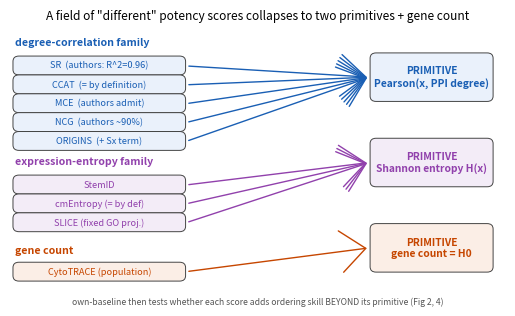
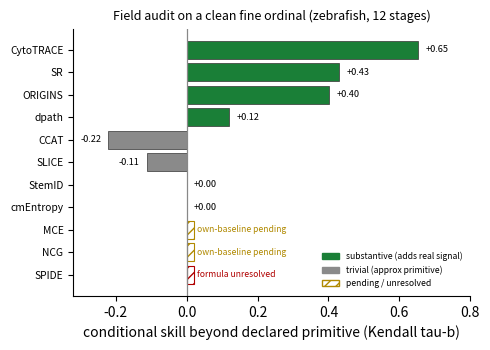
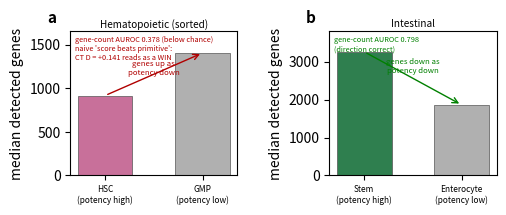
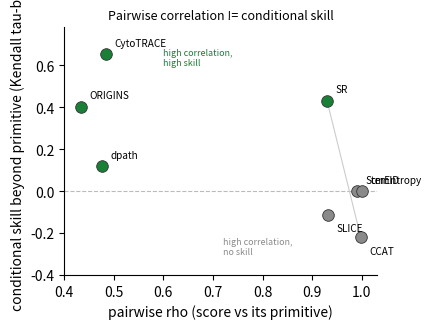

Write Python code to recreate these figures, in order.
"""Paper A figures — data-free, all numbers from the frozen benchmark + Track 2 decider."""
import matplotlib
matplotlib.use("Agg")
import matplotlib.pyplot as plt
from matplotlib.patches import FancyBboxPatch, FancyArrowPatch
import matplotlib.patches as mp
import numpy as np

C = {"deg": "#1a5fb4", "ent": "#9141ac", "cnt": "#c64600",
     "sub": "#1a7f37", "triv": "#8a8a8a", "pend": "#b08900", "unres": "#b00000"}


# ============ FIG 1 — reductions schematic ============
def make_fig1():
    fig, ax = plt.subplots(figsize=(6.4, 3.5))
    ax.set_xlim(0, 10); ax.set_ylim(0, 6); ax.axis("off")

    def box(x, y, w, h, text, fc, tc, fs=7.2, bold=False):
        ax.add_patch(FancyBboxPatch((x, y), w, h, boxstyle="round,pad=0.04,rounding_size=0.12",
                     fc=fc, ec="#444", lw=0.7))
        ax.text(x + w / 2, y + h / 2, text, ha="center", va="center", fontsize=fs,
                color=tc, fontweight="bold" if bold else "normal")

    def arrow(x1, y1, x2, y2, col):
        ax.add_patch(FancyArrowPatch((x1, y1), (x2, y2),
                     arrowstyle="->,head_width=2.5,head_length=3", color=col, lw=1.0, mutation_scale=6))

    box(7.3, 4.4, 2.4, 1.0, "PRIMITIVE\nPearson(x, PPI degree)", "#eaf1fb", C["deg"], 7.4, True)
    box(7.3, 2.5, 2.4, 1.0, "PRIMITIVE\nShannon entropy H(x)", "#f3ecf7", C["ent"], 7.4, True)
    box(7.3, 0.6, 2.4, 1.0, "PRIMITIVE\ngene count = H0", "#fbeee6", C["cnt"], 7.4, True)

    ax.text(0.1, 5.6, "degree-correlation family", fontsize=7.6, color=C["deg"], fontweight="bold")
    for i, s in enumerate(["SR  (authors: R^2=0.96)", "CCAT  (= by definition)", "MCE  (authors admit)",
                           "NCG  (authors ~90%)", "ORIGINS  (+ Sx term)"]):
        yy = 5.15 - i * 0.42
        box(0.1, yy - 0.16, 3.4, 0.34, s, "#eaf1fb", C["deg"], 6.6)
        arrow(3.55, yy, 7.25, 4.9, C["deg"])

    ax.text(0.1, 2.95, "expression-entropy family", fontsize=7.6, color=C["ent"], fontweight="bold")
    for i, s in enumerate(["StemID", "cmEntropy (= by def)", "SLICE (fixed GO proj.)"]):
        yy = 2.5 - i * 0.42
        box(0.1, yy - 0.16, 3.4, 0.34, s, "#f3ecf7", C["ent"], 6.6)
        arrow(3.55, yy, 7.25, 3.0, C["ent"])

    ax.text(0.1, 0.98, "gene count", fontsize=7.6, color=C["cnt"], fontweight="bold")
    box(0.1, 0.4, 3.4, 0.34, "CytoTRACE (population)", "#fbeee6", C["cnt"], 6.6)
    arrow(3.55, 0.57, 7.25, 1.1, C["cnt"])

    ax.set_title('A field of "different" potency scores collapses to two primitives + gene count',
                 fontsize=8.6, pad=6)
    ax.text(5.0, -0.15, "own-baseline then tests whether each score adds ordering skill BEYOND its primitive (Fig 2, 4)",
            ha="center", fontsize=6.2, color="#555", style="italic")
    fig.savefig("fig1.png", dpi=150, bbox_inches="tight"); fig.savefig("fig1.pdf", bbox_inches="tight")
    plt.close(fig); print("fig1 ok")


# score: (name, pairwise rho, cond skill tau-b, verdict)
ROWS = [("CytoTRACE", 0.484, 0.653, "sub"), ("SR", 0.930, 0.430, "sub"),
        ("ORIGINS", 0.434, 0.402, "sub"), ("dpath", 0.477, 0.120, "sub"),
        ("CCAT", 0.998, -0.221, "triv"), ("SLICE", 0.932, -0.113, "triv"),
        ("StemID", 0.990, 0.000, "triv"), ("cmEntropy", 1.000, 0.000, "triv")]


# ============ FIG 2 — field benchmark spectrum ============
def make_fig2():
    bench = [("CytoTRACE", 0.653, "sub"), ("SR", 0.430, "sub"), ("ORIGINS", 0.402, "sub"),
             ("dpath", 0.120, "sub"), ("CCAT", -0.221, "triv"), ("SLICE", -0.113, "triv"),
             ("StemID", 0.0, "triv"), ("cmEntropy", 0.0, "triv"),
             ("MCE", None, "pend"), ("NCG", None, "pend"), ("SPIDE", None, "unres")]
    fig, ax = plt.subplots(figsize=(5.0, 3.6))
    y = np.arange(len(bench))[::-1]
    for yi, (name, sk, v) in zip(y, bench):
        if sk is None:
            ax.barh(yi, 0.02, color="none", edgecolor=C[v], hatch="///", linewidth=0.8)
            lbl = "own-baseline pending" if v == "pend" else "formula unresolved"
            ax.text(0.03, yi, lbl, va="center", fontsize=6.2, color=C[v], style="italic")
        else:
            ax.barh(yi, sk, color=C[v], edgecolor="#333", linewidth=0.5)
            ax.text(sk + (0.02 if sk >= 0 else -0.02), yi, f"{sk:+.2f}",
                    va="center", ha="left" if sk >= 0 else "right", fontsize=6.6)
    ax.set_yticks(y); ax.set_yticklabels([b[0] for b in bench], fontsize=7.4)
    ax.axvline(0, color="#888", lw=0.9)
    ax.set_xlabel("conditional skill beyond declared primitive (Kendall tau-b)")
    ax.set_title("Field audit on a clean fine ordinal (zebrafish, 12 stages)", fontsize=9)
    ax.set_xlim(-0.32, 0.80); ax.spines[["top", "right"]].set_visible(False)
    handles = [mp.Patch(color=C["sub"], label="substantive (adds real signal)"),
               mp.Patch(color=C["triv"], label="trivial (approx primitive)"),
               mp.Patch(facecolor="none", edgecolor=C["pend"], hatch="///", label="pending / unresolved")]
    ax.legend(handles=handles, fontsize=6.2, loc="lower right", frameon=False)
    fig.tight_layout(); fig.savefig("fig2.png", dpi=150); fig.savefig("fig2.pdf"); plt.close(fig)
    print("fig2 ok")


# ============ FIG 3 — depth confound ============
def make_fig3():
    fig = plt.figure(figsize=(4.9, 2.4))
    gs = fig.add_gridspec(1, 2, wspace=0.55, left=0.10, right=0.97, bottom=0.20, top=0.80)
    ax = fig.add_subplot(gs[0, 0])
    ax.text(-0.14, 1.06, "a", transform=ax.transAxes, fontsize=11, fontweight="bold")
    ax.bar([0, 1], [916, 1404], 0.56, color=["#c8709a", "#b0b0b0"], edgecolor="#555", linewidth=0.5)
    ax.set_xticks([0, 1]); ax.set_xticklabels(["HSC\n(potency high)", "GMP\n(potency low)"], fontsize=6.0)
    ax.set_ylabel("median detected genes"); ax.set_ylim(0, 1650)
    ax.annotate("", xy=(1, 1404), xytext=(0, 916), arrowprops=dict(arrowstyle="->", color="#b00000", lw=1.0))
    ax.text(0.5, 1150, "genes up as\npotency down", ha="center", fontsize=5.6, color="#b00000")
    ax.text(0.03, 0.97, "gene-count AUROC 0.378 (below chance)\nnaive 'score beats primitive':\nCT D = +0.141 reads as a WIN",
            transform=ax.transAxes, fontsize=5.3, va="top", color="#b00000")
    ax.set_title("Hematopoietic (sorted)", fontsize=7.2, pad=3)
    ax = fig.add_subplot(gs[0, 1])
    ax.text(-0.14, 1.06, "b", transform=ax.transAxes, fontsize=11, fontweight="bold")
    ax.bar([0, 1], [3263, 1862], 0.56, color=["#2f7f4f", "#b0b0b0"], edgecolor="#555", linewidth=0.5)
    ax.set_xticks([0, 1]); ax.set_xticklabels(["Stem\n(potency high)", "Enterocyte\n(potency low)"], fontsize=6.0)
    ax.set_ylabel("median detected genes"); ax.set_ylim(0, 3800)
    ax.annotate("", xy=(1, 1862), xytext=(0, 3263), arrowprops=dict(arrowstyle="->", color="#008000", lw=1.0))
    ax.text(0.5, 2700, "genes down as\npotency down", ha="center", fontsize=5.6, color="#008000")
    ax.text(0.03, 0.97, "gene-count AUROC 0.798\n(direction correct)", transform=ax.transAxes, fontsize=5.3, va="top", color="#008000")
    ax.set_title("Intestinal", fontsize=7.2, pad=3)
    fig.savefig("fig3.pdf"); fig.savefig("fig3.png"); plt.close(fig)
    print("fig3 ok")


# ============ FIG 4 — pairwise rho vs conditional skill ============
def make_fig4():
    fig, ax = plt.subplots(figsize=(4.4, 3.4))
    for name, rho, sk, v in ROWS:
        ax.scatter(rho, sk, s=70, color=C[v], edgecolor="#333", linewidth=0.6, zorder=3)
        ax.annotate(name, (rho, sk), textcoords="offset points",
                    xytext=(6, 6 if sk >= 0 else -12), fontsize=7.2)
    ax.axhline(0, color="#bbb", lw=0.8, ls="--", zorder=1)
    ax.add_patch(FancyArrowPatch((0.93, 0.43), (0.998, -0.22),
                 arrowstyle="-", color="#ccc", lw=0.8, mutation_scale=1))
    ax.text(0.60, 0.60, "high correlation,\nhigh skill", fontsize=6.4, color=C["sub"])
    ax.text(0.72, -0.30, "high correlation,\nno skill", fontsize=6.4, color=C["triv"])
    ax.set_xlabel("pairwise rho (score vs its primitive)")
    ax.set_ylabel("conditional skill beyond primitive (Kendall tau-b)")
    ax.set_title("Pairwise correlation != conditional skill", fontsize=9)
    ax.set_xlim(0.40, 1.03); ax.set_ylim(-0.40, 0.78)
    ax.spines[["top", "right"]].set_visible(False)
    fig.tight_layout(); fig.savefig("fig4.png", dpi=150); fig.savefig("fig4.pdf"); plt.close(fig)
    print("fig4 ok")


if __name__ == "__main__":
    make_fig1(); make_fig2(); make_fig3(); make_fig4()
